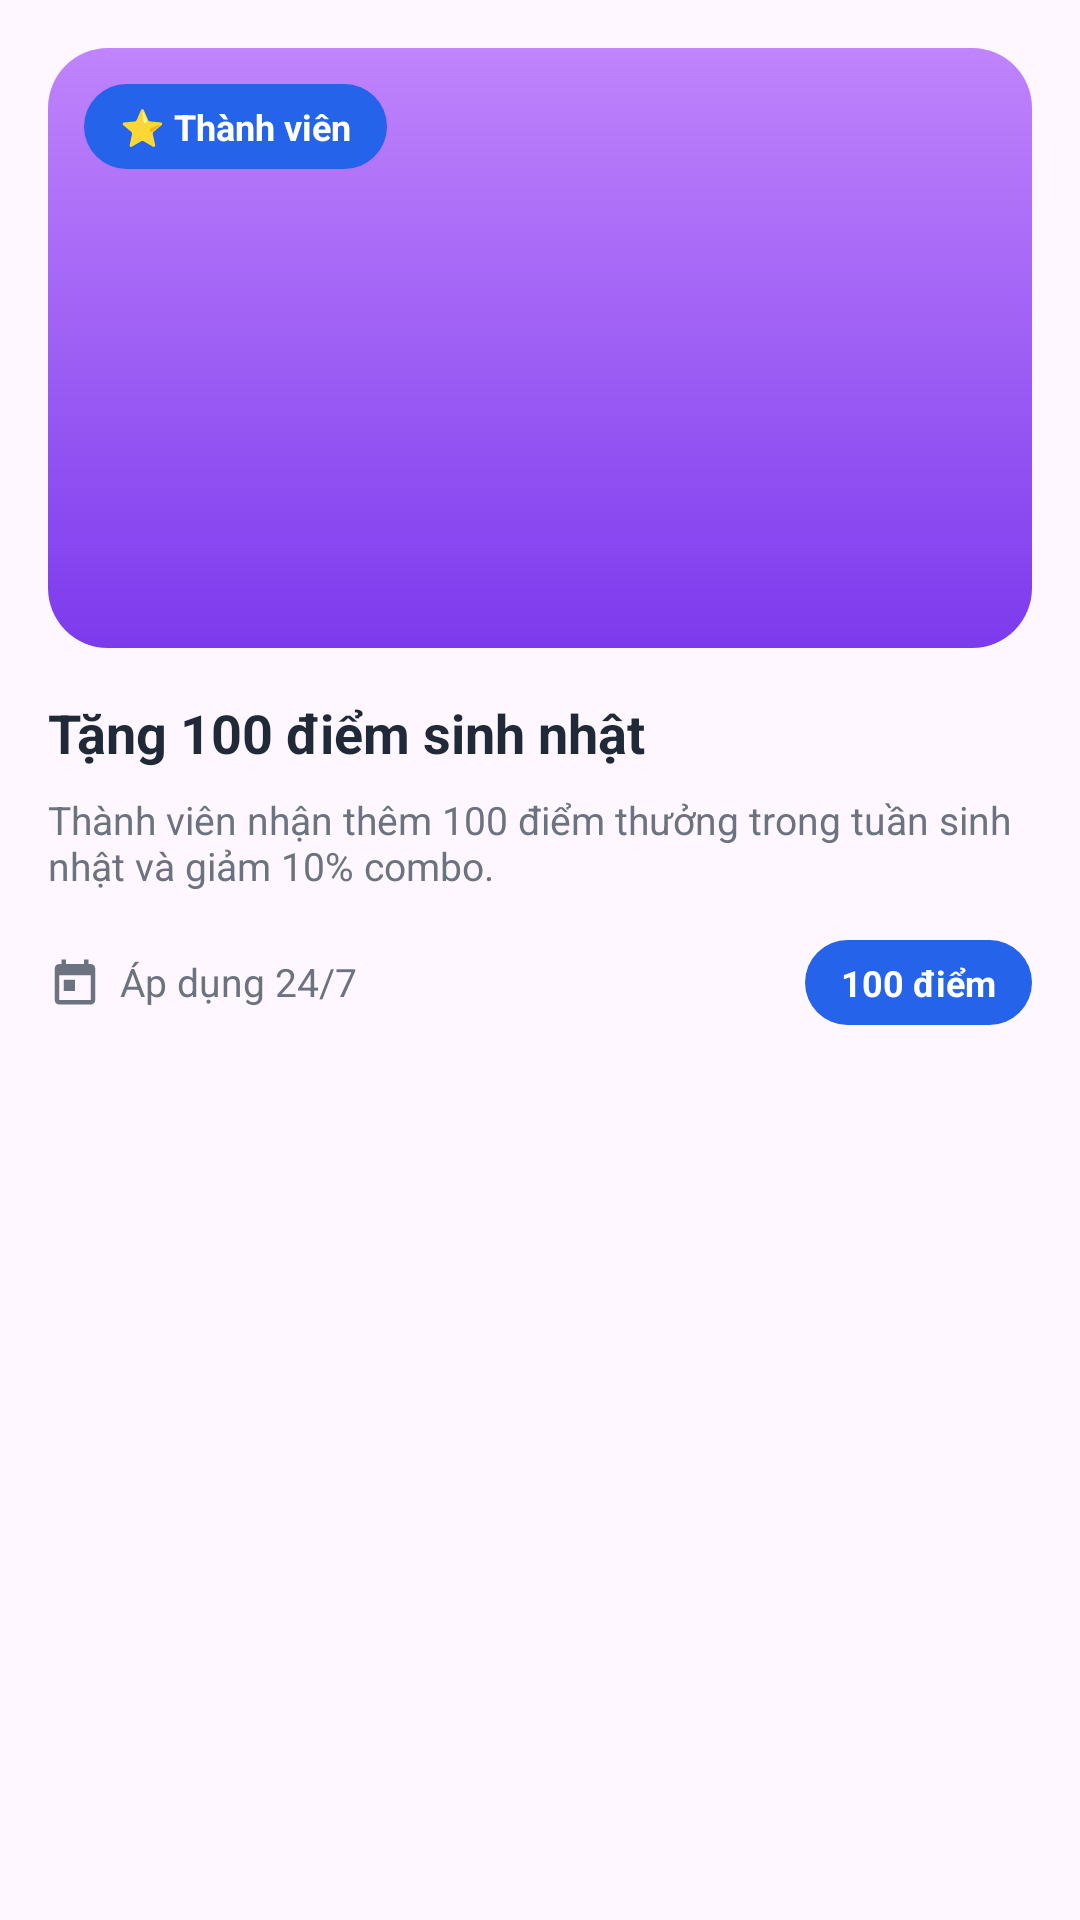

Write the Android layout XML for this screen, with the resource values it uses.
<!-- AndroidManifest.xml: application theme Theme.App_datve -->
<!-- res/layout/view_offer_card_member.xml -->
<?xml version="1.0" encoding="utf-8"?>
<LinearLayout xmlns:android="http://schemas.android.com/apk/res/android"
    android:layout_width="match_parent"
    android:layout_height="wrap_content"
    android:layout_marginBottom="20dp"
    android:background="@drawable/bg_movie_card"
    android:orientation="vertical"
    android:padding="16dp">

    <FrameLayout
        android:layout_width="match_parent"
        android:layout_height="200dp"
        android:layout_marginBottom="16dp">

        <ImageView
            android:layout_width="match_parent"
            android:layout_height="match_parent"
            android:background="@drawable/bg_offer_image_member"
            android:scaleType="centerCrop" />

        <TextView
            android:layout_width="wrap_content"
            android:layout_height="wrap_content"
            android:layout_margin="12dp"
            android:background="@drawable/bg_offer_tag_blue"
            android:text="⭐ Thành viên"
            android:textColor="@color/white"
            android:textSize="12sp"
            android:textStyle="bold" />
    </FrameLayout>

    <TextView
        android:layout_width="wrap_content"
        android:layout_height="wrap_content"
        android:text="Tặng 100 điểm sinh nhật"
        android:textColor="@color/neutral_text"
        android:textSize="18sp"
        android:textStyle="bold" />

    <TextView
        android:layout_width="wrap_content"
        android:layout_height="wrap_content"
        android:layout_marginTop="8dp"
        android:text="Thành viên nhận thêm 100 điểm thưởng trong tuần sinh nhật và giảm 10% combo."
        android:textColor="@color/neutral_subtext"
        android:textSize="13sp" />

    <LinearLayout
        android:layout_width="match_parent"
        android:layout_height="wrap_content"
        android:layout_marginTop="16dp"
        android:gravity="center_vertical"
        android:orientation="horizontal">

        <LinearLayout
            android:layout_width="0dp"
            android:layout_height="wrap_content"
            android:layout_weight="1"
            android:gravity="center_vertical"
            android:orientation="horizontal">

            <ImageView
                android:layout_width="18dp"
                android:layout_height="18dp"
                android:src="@drawable/ic_calendar"
                android:tint="@color/neutral_subtext" />

            <TextView
                android:layout_width="wrap_content"
                android:layout_height="wrap_content"
                android:layout_marginStart="6dp"
                android:text="Áp dụng 24/7"
                android:textColor="@color/neutral_subtext"
                android:textSize="13sp" />
        </LinearLayout>

        <TextView
            android:layout_width="wrap_content"
            android:layout_height="wrap_content"
            android:background="@drawable/bg_offer_tag_blue"
            android:text="100 điểm"
            android:textColor="@color/white"
            android:textSize="12sp"
            android:textStyle="bold" />
    </LinearLayout>

</LinearLayout>
<!-- resources referenced by this layout -->
<resources>
  <color name="neutral_subtext">#6B7280</color>
  <color name="neutral_text">#1F2937</color>
  <color name="white">#FFFFFFFF</color>
  <!-- drawable bg_offer_image_member (drawable) -->
  <?xml version="1.0" encoding="utf-8"?>
  <shape xmlns:android="http://schemas.android.com/apk/res/android"
      android:shape="rectangle">
      <gradient
          android:angle="90"
          android:startColor="#7C3AED"
          android:endColor="#C084FC" />
      <corners android:radius="20dp" />
  </shape>
  <!-- drawable bg_offer_tag_blue (drawable) -->
  <?xml version="1.0" encoding="utf-8"?>
  <shape xmlns:android="http://schemas.android.com/apk/res/android"
      android:shape="rectangle">
      <solid android:color="@color/offer_tag_blue" />
      <corners android:radius="16dp" />
      <padding
          android:left="12dp"
          android:top="6dp"
          android:right="12dp"
          android:bottom="6dp" />
  </shape>
  <!-- drawable ic_calendar (drawable) -->
  <?xml version="1.0" encoding="utf-8"?>
  <vector xmlns:android="http://schemas.android.com/apk/res/android"
      android:width="24dp"
      android:height="24dp"
      android:viewportWidth="24"
      android:viewportHeight="24">
      <path
          android:fillColor="#2563EB"
          android:pathData="M19,4h-1V2h-2v2H8V2H6v2H5c-1.1,0 -2,0.9 -2,2v14c0,1.1 0.9,2 2,2h14c1.1,0 2,-0.9 2,-2V6c0,-1.1 -0.9,-2 -2,-2zM19,20H5V9h14v11zM7,11h5v5H7z" />
  </vector>
  <style name="Theme.App_datve" parent="Base.Theme.App_datve" />
  <color name="offer_tag_blue">#2563EB</color>
  <style name="Base.Theme.App_datve" parent="Theme.Material3.DayNight.NoActionBar">
          
          
      </style>
</resources>
